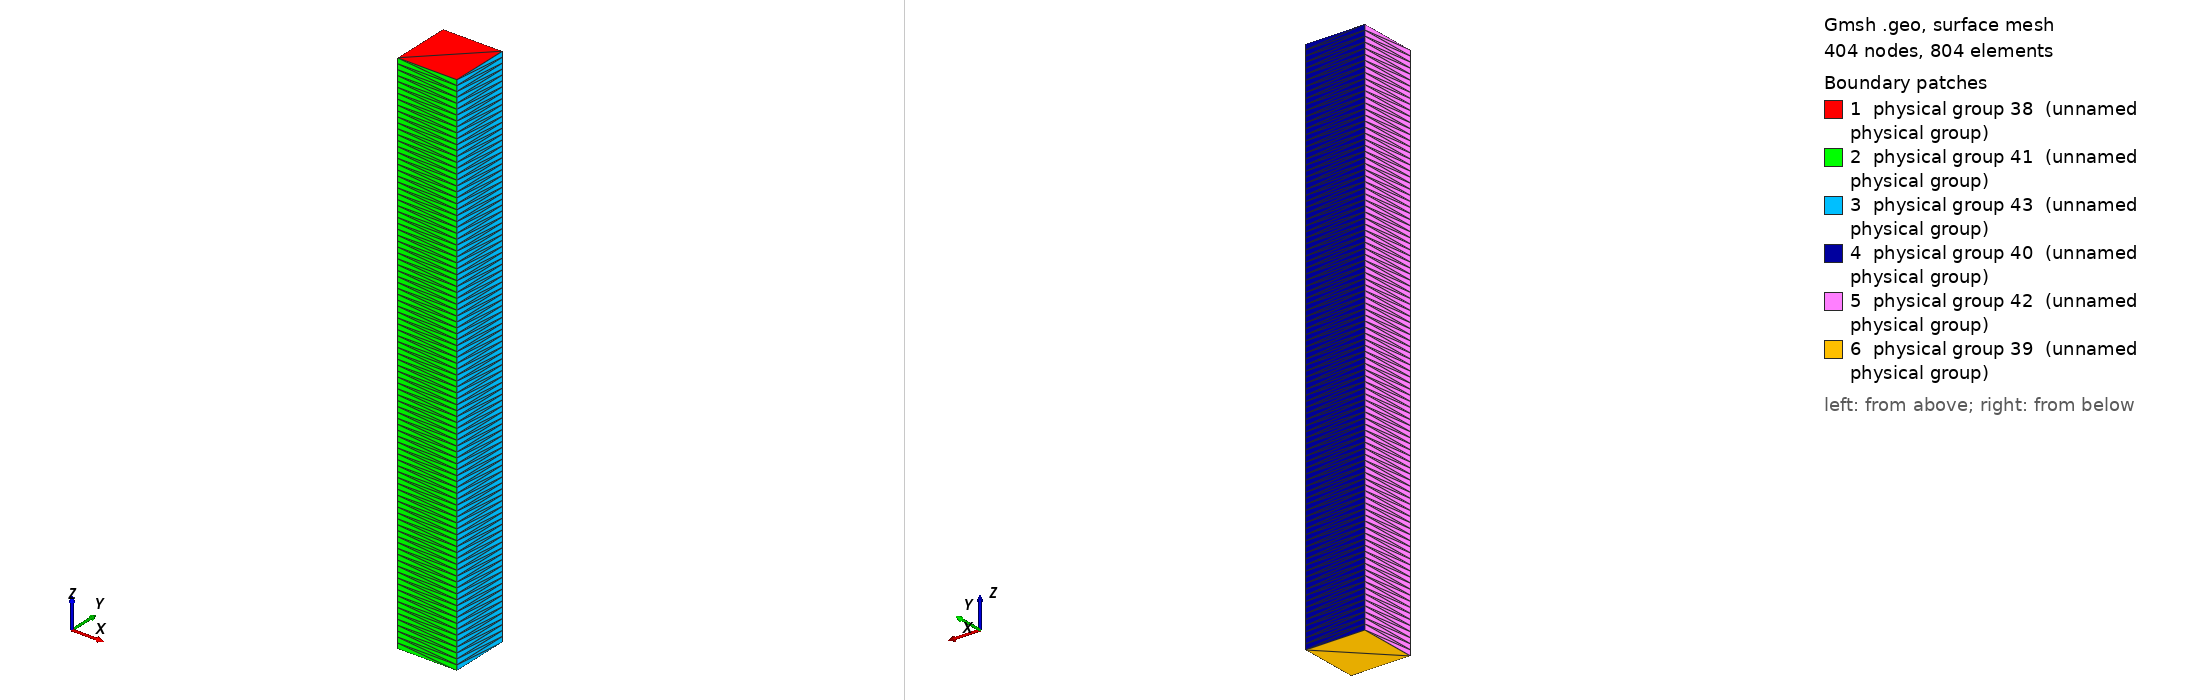

Gmsh geometry script, surface-meshed: 404 nodes, 804 surface elements. Boundary patches (legend numbers): 1 physical group 38 (unnamed physical group), 2 physical group 41 (unnamed physical group), 3 physical group 43 (unnamed physical group), 4 physical group 40 (unnamed physical group), 5 physical group 42 (unnamed physical group), 6 physical group 39 (unnamed physical group). Left view from above one corner, right view from below the opposite corner. Legend entries are the model's physical surfaces. The drawing asked Gmsh for element sizes between 1% and 20% of the model's largest extent; the script's own settings can give other sizes.

=== column.geo (drawn) ===
// Gmsh project created on Thu Mar  6 16:27:33 2008
Point(1) = {0,0,0};
Extrude {100.0,0,0} {
  Point{1}; Layers{1};
}
Extrude {0,100.0,0.0} {
  Line{1}; Layers{1}; 
}
Extrude {0.0,0.0,-900.0} {
  Surface{5}; Layers{100}; 
}
//Top
Physical Surface(38) = {5};
//Bottom
Physical Surface(39) = {27};
//North
Physical Surface(40) = {22};
//South
Physical Surface(41) = {14};
//West
Physical Surface(42) = {26};
//East
Physical Surface(43) = {18};
Physical Volume(44) = {1};
